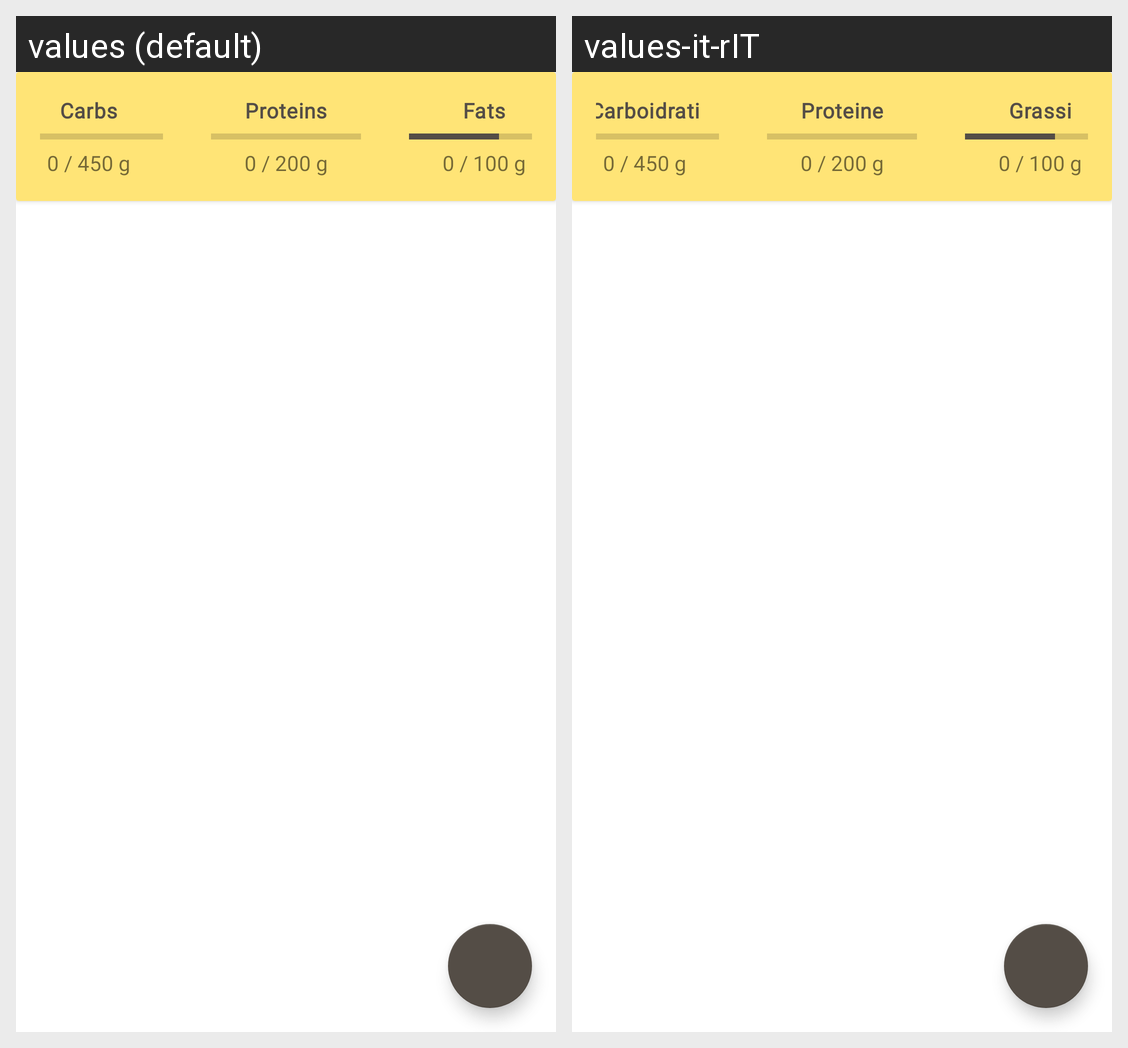

For this localized Android screen grid, give each drawn string resource with its value in every locale shown.
Android screen res/layout/activity_meals.xml rendered under 2 locales, left to right: values (default), values-it-rIT. Device: Nexus 5 (rendered at 1080×1920; each locale shown at half size, 540×960, under a caption strip naming it); theme Theme.FoodDiary.
Strings drawn on this screen, with the default value and each locale's value (text and hints the layout hard-codes, and strings that could not be matched under every locale, appear in the picture but are not listed):

carbs
  values: Carbs
  values-it-rIT: Carboidrati

proteins
  values: Proteins
  values-it-rIT: Proteine

fats
  values: Fats
  values-it-rIT: Grassi
